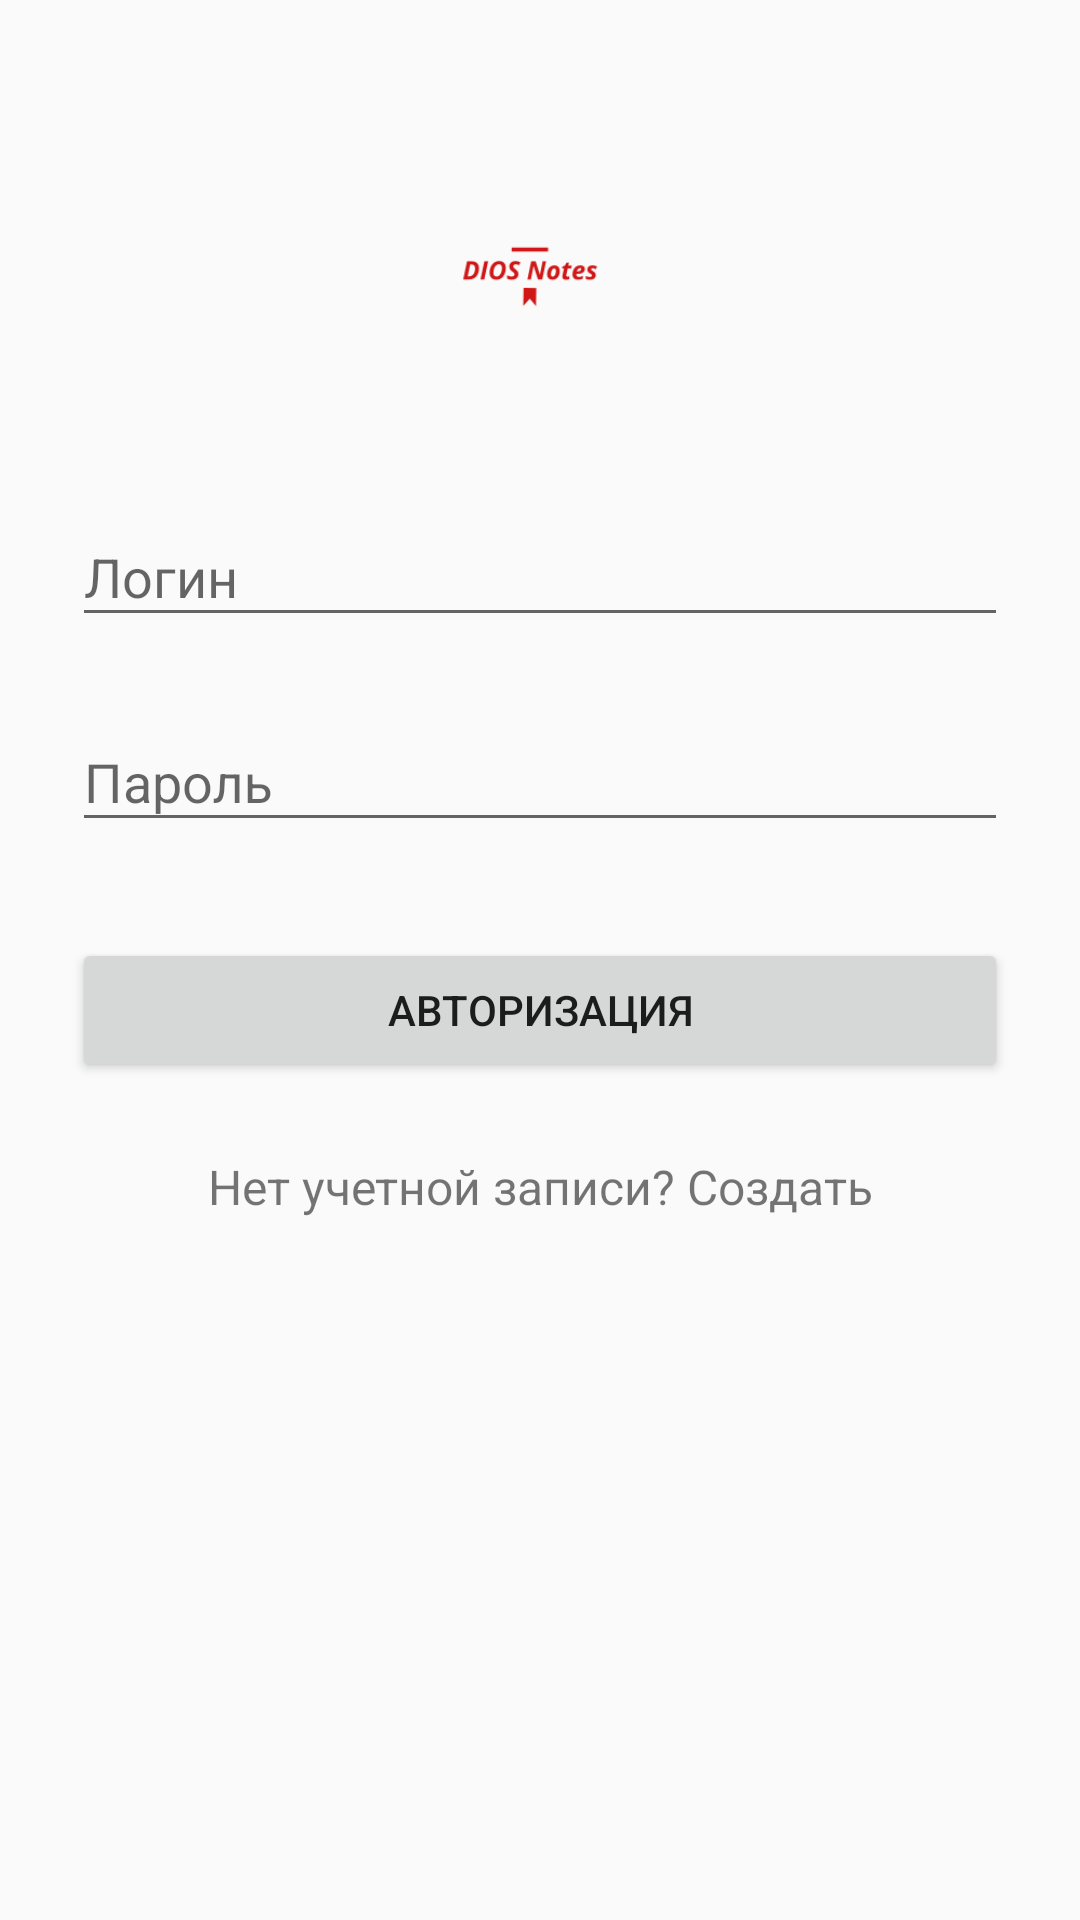

Here is an Android app screen rendered from its layout file. Give the layout XML and the strings, colors and styles it references.
<!-- AndroidManifest.xml: application theme AppTheme -->
<!-- res/layout/activity_login.xml -->
<?xml version="1.0" encoding="utf-8"?>
<ScrollView xmlns:android="http://schemas.android.com/apk/res/android"
    android:layout_width="fill_parent"
    android:layout_height="fill_parent"
    android:fitsSystemWindows="true">

    <LinearLayout
        android:orientation="vertical"
        android:layout_width="match_parent"
        android:layout_height="wrap_content"
        android:paddingTop="56dp"
        android:paddingLeft="24dp"
        android:paddingRight="24dp">

        <ImageView android:src="@drawable/logo"
            android:layout_width="wrap_content"
            android:layout_height="72dp"
            android:layout_marginBottom="24dp"
            android:layout_gravity="center_horizontal" />

        
        <android.support.design.widget.TextInputLayout
            android:layout_width="match_parent"
            android:layout_height="wrap_content"
            android:layout_marginTop="8dp"
            android:layout_marginBottom="8dp">
            <EditText android:id="@+id/input_login"
                android:layout_width="match_parent"
                android:layout_height="wrap_content"
                android:inputType="textEmailAddress"
                android:hint="Логин" />
        </android.support.design.widget.TextInputLayout>

        
        <android.support.design.widget.TextInputLayout
            android:layout_width="match_parent"
            android:layout_height="wrap_content"
            android:layout_marginTop="8dp"
            android:layout_marginBottom="8dp">
            <EditText android:id="@+id/input_password"
                android:layout_width="match_parent"
                android:layout_height="wrap_content"
                android:inputType="textPassword"
                android:hint="Пароль"/>
        </android.support.design.widget.TextInputLayout>

        <android.support.v7.widget.AppCompatButton
            android:id="@+id/btn_login"
            android:layout_width="fill_parent"
            android:layout_height="wrap_content"
            android:layout_marginTop="24dp"
            android:layout_marginBottom="24dp"
            android:padding="12dp"
            android:text="Авторизация"/>

        <TextView android:id="@+id/link_signup"
            android:layout_width="fill_parent"
            android:layout_height="wrap_content"
            android:layout_marginBottom="24dp"
            android:text="Нет учетной записи? Создать"
            android:gravity="center"
            android:textSize="16dip"/>

    </LinearLayout>
</ScrollView>
<!-- resources referenced by this layout -->
<resources>
  <!-- drawable logo: png bitmap (drawable, 4584 bytes) -->
  <style name="AppTheme" parent="Theme.AppCompat.Light.DarkActionBar">
          
          <item name="colorPrimary">@color/colorPrimary</item>
          <item name="colorPrimaryDark">@color/colorPrimaryDark</item>
          <item name="colorAccent">@color/colorAccent</item>
      </style>
  <color name="colorPrimary">#3F51B5</color>
  <color name="colorPrimaryDark">#303F9F</color>
  <color name="colorAccent">#FF4081</color>
</resources>
